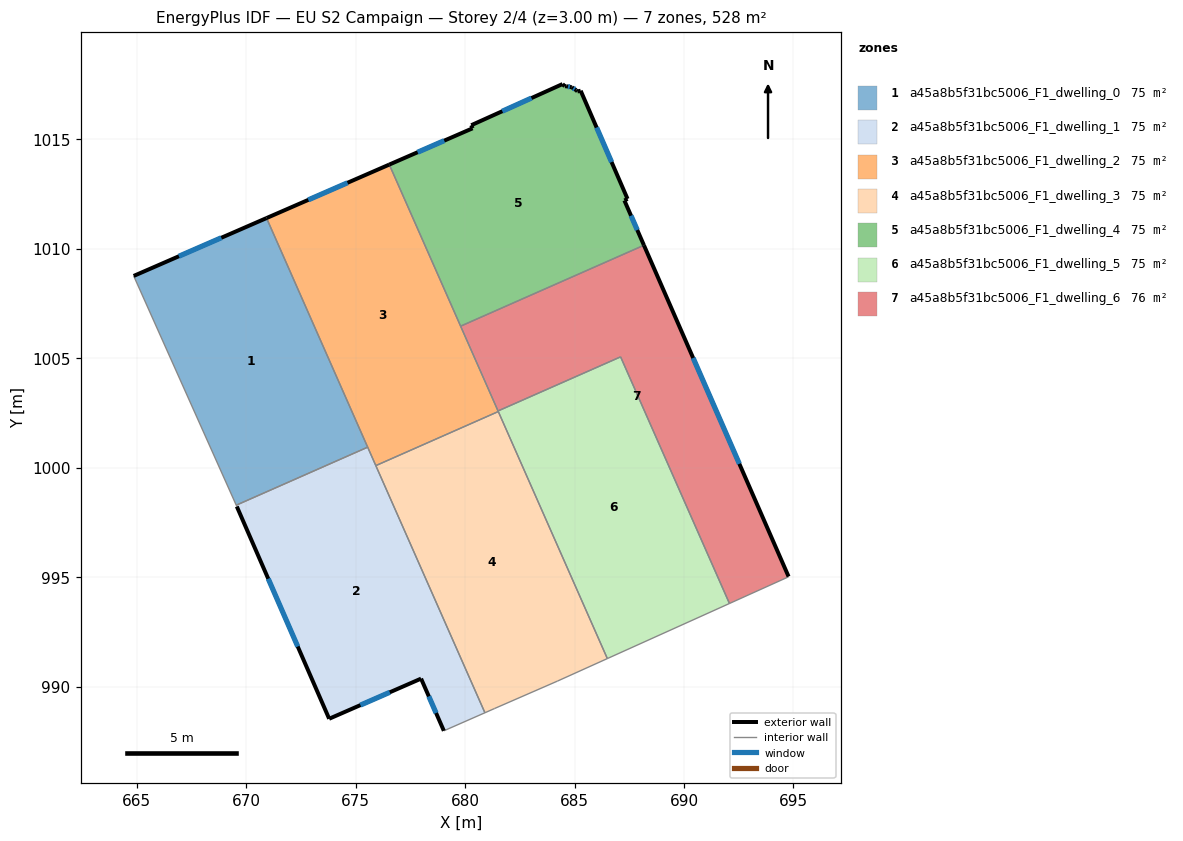
=== STOREY PLAN SPEC (per zone: floor XY polygon, exterior-wall plan segments, windows/doors) ===
zone 1: a45a8b5f31bc5006_F1_dwelling_0  (75.5 m²)
  floor: (670.93, 1011.40) (675.55, 1000.94) (669.55, 998.29) (664.86, 1008.76)
  exterior wall: (670.93, 1011.40) – (664.86, 1008.76)  [6.6 m]
    window: (668.87, 1010.50) – (666.93, 1009.66)  [2.0 m²]
  interior walls: 3
zone 2: a45a8b5f31bc5006_F1_dwelling_1  (75.5 m²)
  floor: (675.55, 1000.94) (680.91, 988.81) (679.03, 987.98) (677.99, 990.37) (673.79, 988.53) (669.57, 998.23) (669.55, 998.29)
  exterior wall: (677.99, 990.37) – (679.03, 987.98)  [2.6 m]
    window: (678.34, 989.56) – (678.68, 988.79)  [0.8 m²]
  exterior wall: (673.79, 988.53) – (677.99, 990.37)  [4.6 m]
    window: (675.22, 989.16) – (676.56, 989.74)  [1.4 m²]
  exterior wall: (669.57, 998.23) – (673.79, 988.53)  [10.6 m]
    window: (671.01, 994.93) – (672.36, 991.83)  [3.2 m²]
  interior walls: 5
zone 3: a45a8b5f31bc5006_F1_dwelling_2  (75.5 m²)
  floor: (676.54, 1013.85) (681.52, 1002.57) (675.92, 1000.10) (670.93, 1011.40)
  exterior wall: (676.54, 1013.85) – (670.93, 1011.40)  [6.1 m]
    window: (674.63, 1013.01) – (672.84, 1012.23)  [1.9 m²]
  interior walls: 6
zone 4: a45a8b5f31bc5006_F1_dwelling_3  (75.5 m²)
  floor: (681.52, 1002.57) (686.50, 991.28) (684.22, 990.25) (681.35, 989.00) (680.91, 988.81) (675.92, 1000.10)
  interior walls: 6
zone 5: a45a8b5f31bc5006_F1_dwelling_4  (75.5 m²)
  floor: (685.28, 1017.22) (687.42, 1012.28) (687.28, 1012.21) (688.17, 1010.16) (679.80, 1006.46) (676.54, 1013.85) (680.34, 1015.50) (680.28, 1015.64) (684.45, 1017.52) (684.55, 1017.42) (684.61, 1017.43) (684.87, 1017.38) (685.08, 1017.24) (685.13, 1017.18)
  exterior wall: (685.08, 1017.24) – (684.87, 1017.38)  [0.2 m]
    window: (685.01, 1017.29) – (684.94, 1017.33)  [0.1 m²]
  exterior wall: (685.13, 1017.18) – (685.08, 1017.24)  [0.1 m]
  exterior wall: (685.28, 1017.22) – (685.13, 1017.18)  [0.2 m]
  exterior wall: (687.42, 1012.28) – (685.28, 1017.22)  [5.4 m]
    window: (686.69, 1013.96) – (686.01, 1015.54)  [1.6 m²]
  exterior wall: (687.28, 1012.21) – (687.42, 1012.28)  [0.2 m]
  exterior wall: (688.17, 1010.16) – (687.28, 1012.21)  [2.2 m]
    window: (687.87, 1010.86) – (687.58, 1011.51)  [0.7 m²]
  exterior wall: (680.34, 1015.50) – (676.54, 1013.85)  [4.2 m]
    window: (679.05, 1014.94) – (677.83, 1014.41)  [1.3 m²]
  exterior wall: (680.28, 1015.64) – (680.34, 1015.50)  [0.2 m]
  exterior wall: (684.45, 1017.52) – (680.28, 1015.64)  [4.6 m]
    window: (683.03, 1016.88) – (681.70, 1016.28)  [1.4 m²]
  exterior wall: (684.55, 1017.42) – (684.45, 1017.52)  [0.1 m]
  exterior wall: (684.61, 1017.43) – (684.55, 1017.42)  [0.1 m]
  exterior wall: (684.87, 1017.38) – (684.61, 1017.43)  [0.3 m]
    window: (684.78, 1017.39) – (684.70, 1017.41)  [0.1 m²]
  interior walls: 2
zone 6: a45a8b5f31bc5006_F1_dwelling_5  (75.5 m²)
  floor: (687.10, 1005.06) (692.07, 993.80) (686.50, 991.28) (681.51, 1002.59)
  interior walls: 5
zone 7: a45a8b5f31bc5006_F1_dwelling_6  (75.5 m²)
  floor: (688.17, 1010.16) (694.78, 995.03) (694.74, 995.00) (692.07, 993.80) (687.10, 1005.06) (681.51, 1002.59) (679.80, 1006.46)
  exterior wall: (694.78, 995.03) – (688.17, 1010.16)  [16.5 m]
    window: (692.53, 1000.18) – (690.42, 1005.01)  [5.1 m²]
  interior walls: 6

=== DERIVED (storey summary) ===
Building: EU S2 Campaign
Storey: 2 of 4  (floor level z = 3.00 m)
Storey gross floor area: 528.5 m²
Zones on this storey: 7
  - a45a8b5f31bc5006_F1_dwelling_0: floor 75.5 m²; exterior wall 6.6 m (19.9 m²); 1 window(s) 2.0 m²; WWR 10.2%
  - a45a8b5f31bc5006_F1_dwelling_1: floor 75.5 m²; exterior wall 17.8 m (53.3 m²); 3 window(s) 5.4 m²; WWR 10.2%
  - a45a8b5f31bc5006_F1_dwelling_2: floor 75.5 m²; exterior wall 6.1 m (18.3 m²); 1 window(s) 1.9 m²; WWR 10.2%
  - a45a8b5f31bc5006_F1_dwelling_3: floor 75.5 m²
  - a45a8b5f31bc5006_F1_dwelling_4: floor 75.5 m²; exterior wall 17.6 m (52.8 m²); 6 window(s) 5.2 m²; WWR 9.8%
  - a45a8b5f31bc5006_F1_dwelling_5: floor 75.5 m²
  - a45a8b5f31bc5006_F1_dwelling_6: floor 75.5 m²; exterior wall 16.5 m (49.5 m²); 1 window(s) 5.1 m²; WWR 10.2%
Zone adjacency (shared interzone walls):
  - a45a8b5f31bc5006_F1_dwelling_0 ↔ a45a8b5f31bc5006_F1_dwelling_1
  - a45a8b5f31bc5006_F1_dwelling_0 ↔ a45a8b5f31bc5006_F1_dwelling_2
  - a45a8b5f31bc5006_F1_dwelling_1 ↔ a45a8b5f31bc5006_F1_dwelling_2
  - a45a8b5f31bc5006_F1_dwelling_1 ↔ a45a8b5f31bc5006_F1_dwelling_3
  - a45a8b5f31bc5006_F1_dwelling_2 ↔ a45a8b5f31bc5006_F1_dwelling_3
  - a45a8b5f31bc5006_F1_dwelling_2 ↔ a45a8b5f31bc5006_F1_dwelling_4
  - a45a8b5f31bc5006_F1_dwelling_2 ↔ a45a8b5f31bc5006_F1_dwelling_5
  - a45a8b5f31bc5006_F1_dwelling_2 ↔ a45a8b5f31bc5006_F1_dwelling_6
  - a45a8b5f31bc5006_F1_dwelling_3 ↔ a45a8b5f31bc5006_F1_dwelling_5
  - a45a8b5f31bc5006_F1_dwelling_4 ↔ a45a8b5f31bc5006_F1_dwelling_6
  - a45a8b5f31bc5006_F1_dwelling_5 ↔ a45a8b5f31bc5006_F1_dwelling_6